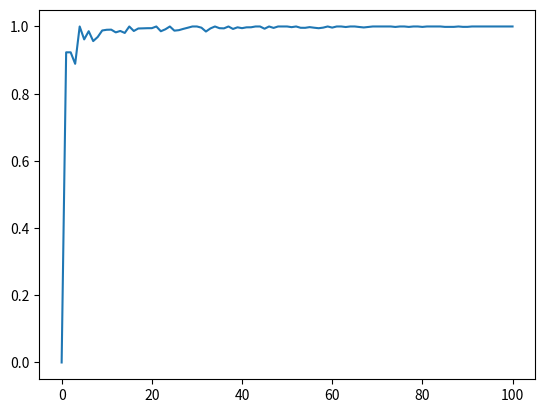

This chart was generated by the following Python code:
import random as rd
import matplotlib.pyplot as plt
import numpy as np

nb_individus_total=1000 
L=[] 
for f in range(0,101):
    nb_positifs=0
    nb_malades_positifs=0
    for k in range(1,nb_individus_total):
        Individu_malade=False
        Test_positif=False
        if 100*rd.random()<f:
            Individu_malade=True
            if rd.random()<0.99:
                 Test_positif=True 
        else:
            if rd.random()<0.002:
                 Test_positif=True
        if Test_positif and Individu_malade:
            nb_malades_positifs = nb_malades_positifs+1
        if Test_positif:
            nb_positifs = nb_positifs+1
    L.append(nb_malades_positifs/nb_positifs)
    
A=np.arange(101) 
plt.plot(A,L)
plt.show()
